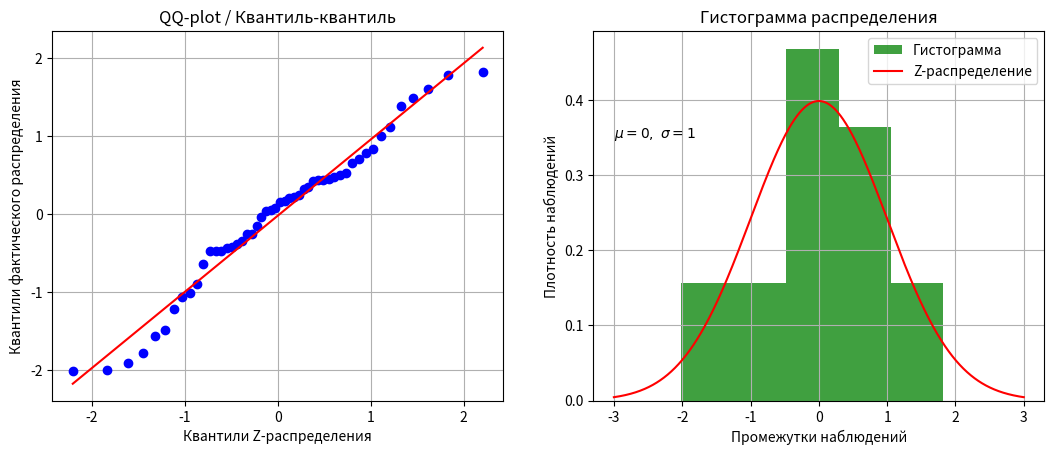

Write Python code to recreate this figure.
# пакет научных и инженерных библиотек, статистических и других методов(из пакета scipy класс stats)
import scipy.stats as st
# Предоставляет специальные структуры данных и операции для манипулирования числовыми таблицами и временными рядами
import matplotlib.pyplot as plt  # предназначена для создания научной графики
import numpy as np  # набор процедур для быстрых операций с массивами, включая математические, логические, манипуляции с формами, сортировку, выбор, ввод-вывод. ,
# дискретные преобразования Фурье, базовая линейная алгебра, базовые статистические операции, случайное моделирование и многое другое

""" # проверка на нормальность """

mean = 0  # Мат. ожидание

sd = 1    # Стандартное отклонение


# Построим график QQ-plot

# Генерация нормального распределения с мат.ожиданием 100, стандартным отклонением 50 и количеством элементов в выборке 1000
sample = np.random.normal(loc=mean, scale=sd, size=50)

plt.figure(figsize=[6.4*2, 4.8])  # Создаем фигуру qq_plot

plt.subplot(1, 2, 1)

# Создаем график QQ-plot при помощи функции по поиску квантелей значений нашего распределения
st.probplot(sample, dist="norm", plot=plt)

plt.title('QQ-plot / Квантиль-квантиль')  # Заголовок

plt.xlabel('Квантили Z-распределения')  # Подпись по оси X

plt.ylabel('Квантили фактического распределения')  # Подпись по оси Y

plt.grid(True)  # Включить сетку


# Построим гистограмму

plt.subplot(1, 2, 2)

n, bins, patches = plt.hist(sample, 5, density=True, facecolor='g',
                            alpha=0.75, label='Гистограмма')  # Cтроим гистограмму

plt.title('Гистограмма распределения')  # Заголовок

plt.xlabel('Промежутки наблюдений')  # Подпись по оси X

plt.ylabel('Плотность наблюдений')  # Подпись по оси Y

plt.text(-3, 0.35, r'$\mu=0,\ \sigma=1$')  # Текстовая подпись

plt.grid(True)  # Включить сетку


# Построим поверх гистограммы график Z-распределения

# Делаем массив значений Z-распределения
x = np.linspace(mean - 3*sd, mean + 3*sd, 1000)

plt.plot(x, st.norm.pdf(x, mean, sd), color='red',
         label='Z-распределение')  # Строим график Z-распределения


plt.legend()  # Показать легенду

plt.show()  # Показать фигуру

""" Критерий Шапиро-Уилка, работает хорошо, кроме случаев с большими выбросами - в этом случае "у-критерий-мана-уитни"
 """
